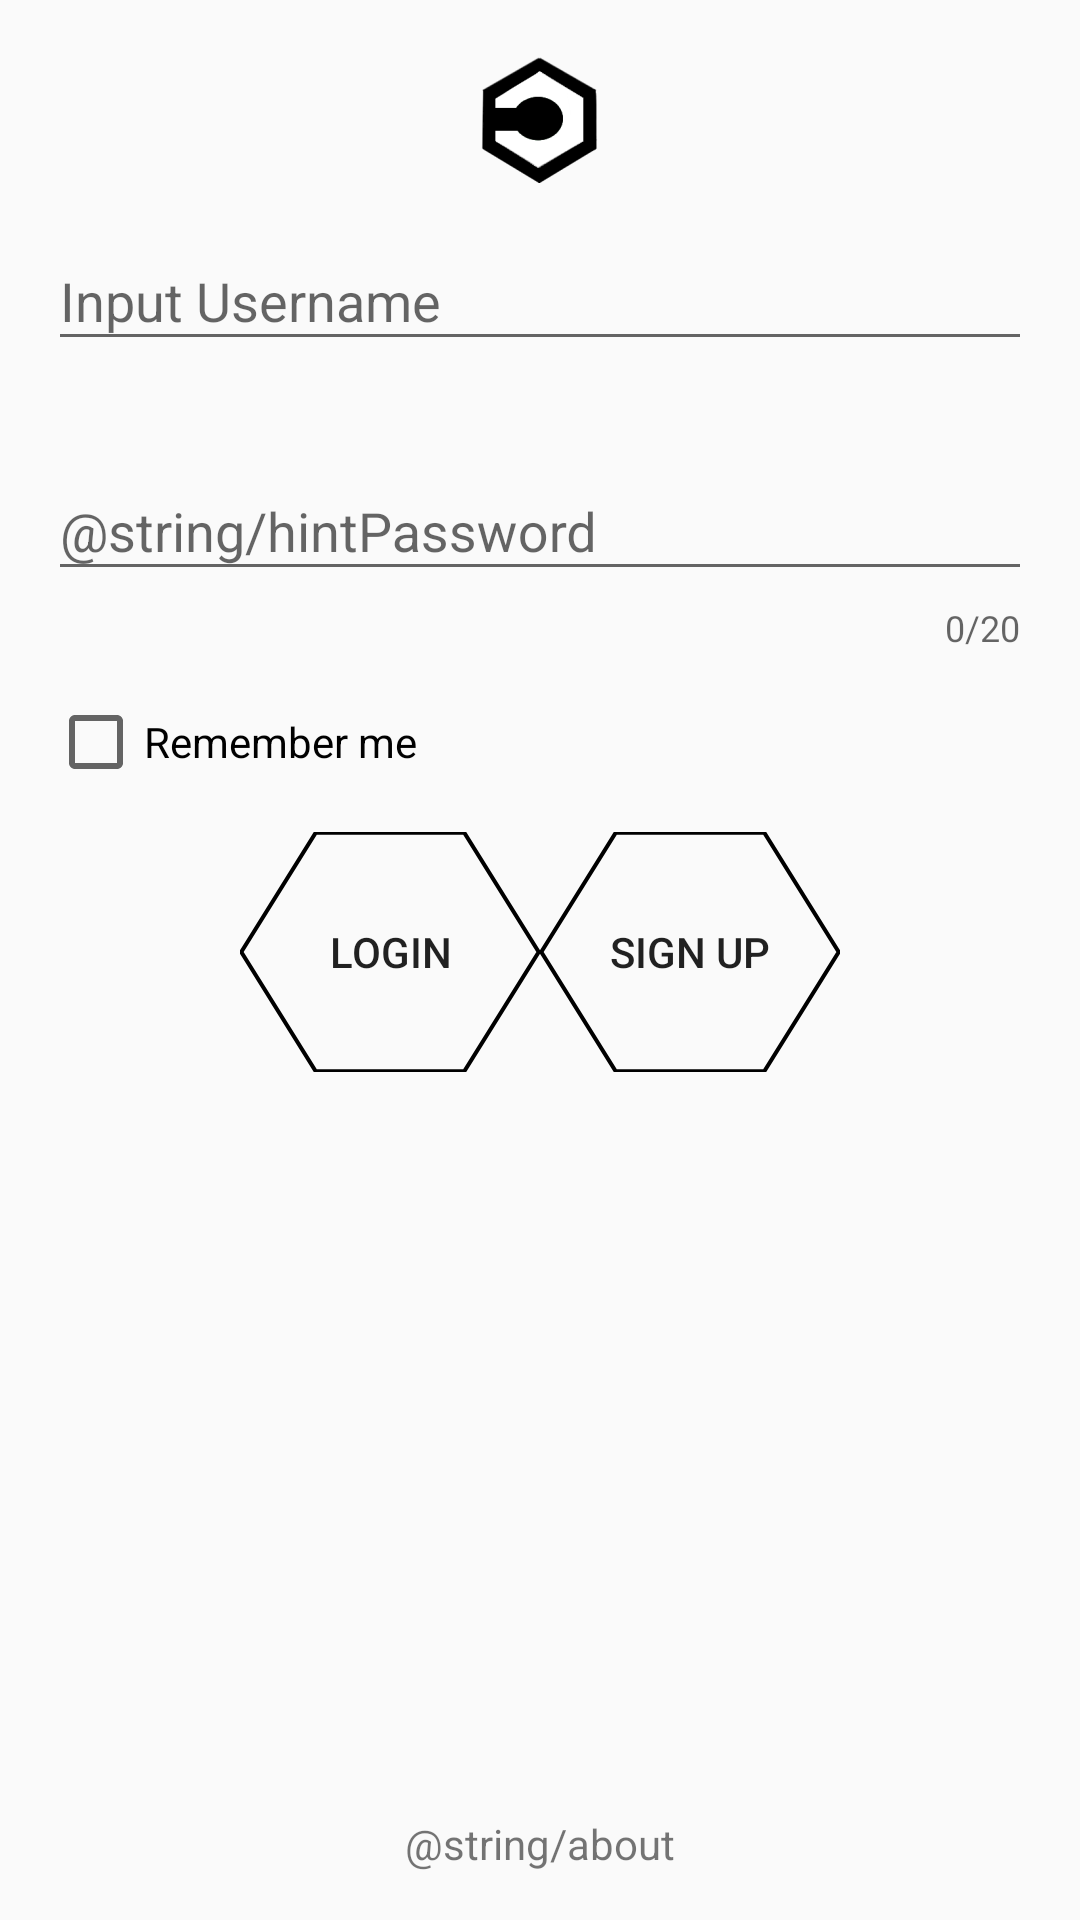

Write the Android layout XML for this screen, with the resource values it uses.
<!-- AndroidManifest.xml: application theme AppTheme -->
<!-- res/layout/activity_login.xml -->
<?xml version="1.0" encoding="utf-8"?>
<RelativeLayout xmlns:android="http://schemas.android.com/apk/res/android"
    xmlns:tools="http://schemas.android.com/tools"
    xmlns:app="http://schemas.android.com/apk/res-auto"
    android:id="@+id/activity_login"
    android:layout_width="match_parent"
    android:layout_height="match_parent"
    android:paddingBottom="@dimen/activity_vertical_margin"
    android:paddingLeft="@dimen/activity_horizontal_margin"
    android:paddingRight="@dimen/activity_horizontal_margin"
    android:paddingTop="@dimen/activity_vertical_margin"
    tools:context="com.mercacortex.decknetvisuals.activities.LoginActivity">

    <ImageView
        android:layout_width="wrap_content"
        android:layout_height="wrap_content"
        app:srcCompat="@mipmap/decknet_logo"
        android:layout_centerHorizontal="true"
        android:id="@+id/imvLogo" />

    <android.support.design.widget.TextInputLayout
        android:layout_height="wrap_content"
        android:layout_width="match_parent"
        android:layout_below="@id/imvLogo"
        android:id="@+id/tilUsername"
        android:layout_marginTop="@dimen/tilMarginTop"
        app:errorEnabled="true"
        app:errorTextAppearance="@style/error"
        app:hintTextAppearance="@style/hint">

        <EditText
            android:layout_width="match_parent"
            android:layout_height="match_parent"
            android:id="@+id/edtUsername"
            android:hint="@string/hintUsr"
            style="@style/Widget.AppCompat.EditText"/>
    </android.support.design.widget.TextInputLayout>

    <android.support.design.widget.TextInputLayout
        android:layout_height="wrap_content"
        android:layout_width="match_parent"
        android:id="@+id/tilPassword"
        android:layout_below="@id/tilUsername"
        android:layout_marginTop="@dimen/tilMarginTop"
        app:counterEnabled="true"
        app:counterMaxLength="20"
        app:errorEnabled="true"
        app:errorTextAppearance="@style/error"
        app:hintTextAppearance="@style/hint">

        <EditText
            android:layout_width="match_parent"
            android:layout_height="match_parent"
            android:id="@+id/edtPwd"
            android:hint="@string/hintPassword"
            android:inputType="textPassword"
            style="@style/Widget.AppCompat.EditText"/>
    </android.support.design.widget.TextInputLayout>

    <CheckBox
        android:text="@string/chbRemember"
        android:layout_width="wrap_content"
        android:layout_height="wrap_content"
        android:id="@+id/chbRemember"
        android:layout_below="@id/tilPassword"
        android:layout_marginTop="@dimen/chbMarginTop"
        android:layout_alignParentLeft="true"
        android:layout_alignParentStart="true"/>


    <LinearLayout
        android:orientation="horizontal"
        android:layout_width="wrap_content"
        android:layout_height="wrap_content"
        android:layout_below="@id/chbRemember"
        android:layout_marginTop="@dimen/btnMarginTop"
        android:id="@+id/lloButtons"
        android:layout_centerHorizontal="true">

        <Button
            android:id="@+id/btnLogin"
            android:text="@string/login"
            android:layout_width="@dimen/btnWidth"
            android:layout_height="@dimen/btnHeight"
            android:background="@drawable/vector_hexagon"
            android:backgroundTint="@color/btnBgColor"
            style="@style/Widget.AppCompat.Button"/>
        <Button
            android:id="@+id/btnSignUp"
            android:text="@string/signUp"
            android:layout_width="@dimen/btnWidth"
            android:layout_height="@dimen/btnHeight"
            android:background="@drawable/vector_hexagon"
            android:backgroundTint="@color/btnBgColor"
            style="@style/Widget.AppCompat.Button"/>

    </LinearLayout>

    <TextView
        android:layout_width="wrap_content"
        android:layout_height="wrap_content"
        android:layout_centerHorizontal="true"
        android:layout_alignParentBottom="true"
        android:id="@+id/txvAbout"
        android:text="@string/about"/>
</RelativeLayout>
<!-- resources referenced by this layout -->
<resources>
  <dimen name="activity_horizontal_margin">16dp</dimen>
  <dimen name="activity_vertical_margin">16dp</dimen>
  <dimen name="btnHeight">80dp</dimen>
  <dimen name="btnMarginTop">14dp</dimen>
  <dimen name="btnWidth">100dp</dimen>
  <dimen name="chbMarginTop">14dp</dimen>
  <dimen name="tilMarginTop">4dp</dimen>
  <!-- drawable vector_hexagon (drawable) -->
  <?xml version="1.0" encoding="utf-8"?>
  <vector
      android:height="24dp"
      android:viewportHeight="628.0"
      android:viewportWidth="726.0"
      android:width="27dp"
      xmlns:android="http://schemas.android.com/apk/res/android">
  
      <path
          android:fillColor="@color/btnBgColor"
          android:pathData="m723,314c-60,103.9 -120,207.8 -180,311.8 -120,0 -240,0 -360,0C123,521.8 63,417.9 3,314 63,210.1 123,106.2 183,2.2c120,0 240,0 360,0C603,106.2 663,210.1 723,314Z"
          android:strokeColor="#000000"
          android:strokeWidth="10"/>
  </vector>
  <!-- mipmap decknet_logo: png bitmap (mipmap-hdpi, 1908 bytes) -->
  <string name="about">About this app</string>
  <string name="chbRemember">Remember me</string>
  <string name="hintPassword">Input Password</string>
  <string name="hintUsr">Input Username</string>
  <string name="login">Login</string>
  <string name="signUp">Sign Up</string>
  <style name="error" parent="TextAppearance.AppCompat.Caption">
          <item name="android:textColor">@color/colorError</item>
      </style>
  <style name="hint" parent="TextAppearance.Design.Hint">
          <item name="android:textColor">?attr/colorPrimary</item>
      </style>
  <style name="AppTheme" parent="Theme.AppCompat.Light.DarkActionBar">
          <item name="colorPrimary">@color/colorPrimary</item>
          <item name="colorPrimaryDark">@color/colorPrimaryDark</item>
          <item name="colorAccent">@color/colorAccent</item>
  
      </style>
  <color name="colorError">#ded595</color>
  <color name="colorPrimary">#3F51B5</color>
  <color name="colorPrimaryDark">#303F9F</color>
  <color name="colorAccent">#FF4081</color>
</resources>
